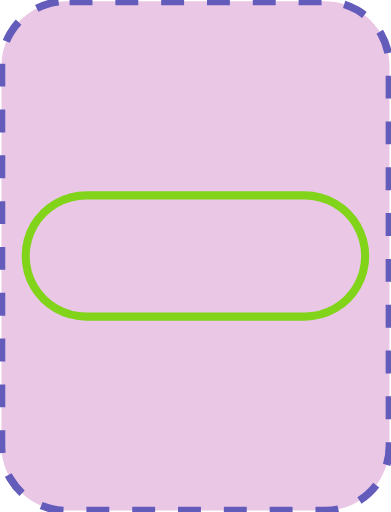
t = 0.00 s
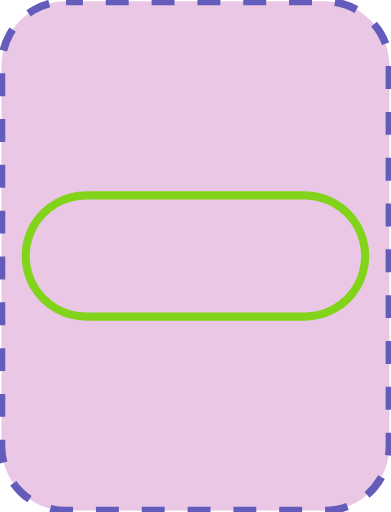
t = 0.05 s
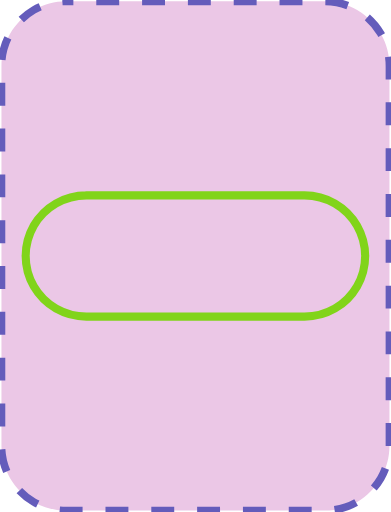
t = 0.10 s
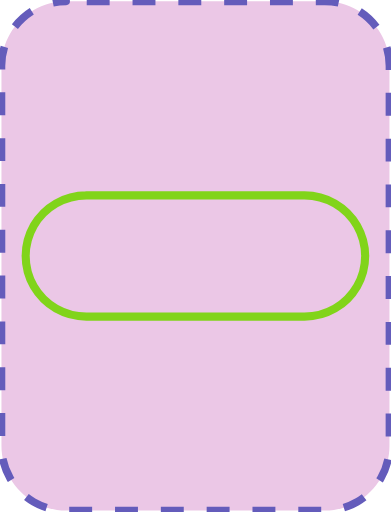
t = 0.15 s

The animated SVG that drew these frames (rendered in a browser with its animation timeline set to each time). Animation: 1 SMIL element (animate=1); one cycle of 0.20 s, repeats indefinitely.

<?xml version="1.0" encoding="UTF-8"?>
<!DOCTYPE svg PUBLIC "-//W3C//DTD SVG 1.1//EN" "http://www.w3.org/Graphics/SVG/1.1/DTD/svg11.dtd">
<svg version="1.2" width="51.18mm" height="67.05mm" viewBox="5429 19051 5118 6705" preserveAspectRatio="xMidYMid" fill-rule="evenodd" stroke-width="28.222" stroke-linejoin="round" xmlns="http://www.w3.org/2000/svg" xmlns:ooo="http://xml.openoffice.org/svg/export" xmlns:xlink="http://www.w3.org/1999/xlink" xmlns:presentation="http://sun.com/xmlns/staroffice/presentation" xmlns:smil="http://www.w3.org/2001/SMIL20/" xmlns:anim="urn:oasis:names:tc:opendocument:xmlns:animation:1.0" xmlns:svg="urn:oasis:names:tc:opendocument:xmlns:svg-compatible:1.0" xml:space="preserve">
 <defs class="EmbeddedBulletChars">
  <g id="bullet-char-template-57356" transform="scale(0.00048828125,-0.00048828125)">
   <path d="M 580,1141 L 1163,571 580,0 -4,571 580,1141 Z"/>
  </g>
  <g id="bullet-char-template-57354" transform="scale(0.00048828125,-0.00048828125)">
   <path d="M 8,1128 L 1137,1128 1137,0 8,0 8,1128 Z"/>
  </g>
  <g id="bullet-char-template-10146" transform="scale(0.00048828125,-0.00048828125)">
   <path d="M 174,0 L 602,739 174,1481 1456,739 174,0 Z M 1358,739 L 309,1346 659,739 1358,739 Z"/>
  </g>
  <g id="bullet-char-template-10132" transform="scale(0.00048828125,-0.00048828125)">
   <path d="M 2015,739 L 1276,0 717,0 1260,543 174,543 174,936 1260,936 717,1481 1274,1481 2015,739 Z"/>
  </g>
  <g id="bullet-char-template-10007" transform="scale(0.00048828125,-0.00048828125)">
   <path d="M 0,-2 C -7,14 -16,27 -25,37 L 356,567 C 262,823 215,952 215,954 215,979 228,992 255,992 264,992 276,990 289,987 310,991 331,999 354,1012 L 381,999 492,748 772,1049 836,1024 860,1049 C 881,1039 901,1025 922,1006 886,937 835,863 770,784 769,783 710,716 594,584 L 774,223 C 774,196 753,168 711,139 L 727,119 C 717,90 699,76 672,76 641,76 570,178 457,381 L 164,-76 C 142,-110 111,-127 72,-127 30,-127 9,-110 8,-76 1,-67 -2,-52 -2,-32 -2,-23 -1,-13 0,-2 Z"/>
  </g>
  <g id="bullet-char-template-10004" transform="scale(0.00048828125,-0.00048828125)">
   <path d="M 285,-33 C 182,-33 111,30 74,156 52,228 41,333 41,471 41,549 55,616 82,672 116,743 169,778 240,778 293,778 328,747 346,684 L 369,508 C 377,444 397,411 428,410 L 1163,1116 C 1174,1127 1196,1133 1229,1133 1271,1133 1292,1118 1292,1087 L 1292,965 C 1292,929 1282,901 1262,881 L 442,47 C 390,-6 338,-33 285,-33 Z"/>
  </g>
  <g id="bullet-char-template-9679" transform="scale(0.00048828125,-0.00048828125)">
   <path d="M 813,0 C 632,0 489,54 383,161 276,268 223,411 223,592 223,773 276,916 383,1023 489,1130 632,1184 813,1184 992,1184 1136,1130 1245,1023 1353,916 1407,772 1407,592 1407,412 1353,268 1245,161 1136,54 992,0 813,0 Z"/>
  </g>
  <g id="bullet-char-template-8226" transform="scale(0.00048828125,-0.00048828125)">
   <path d="M 346,457 C 273,457 209,483 155,535 101,586 74,649 74,723 74,796 101,859 155,911 209,963 273,989 346,989 419,989 480,963 531,910 582,859 608,796 608,723 608,648 583,586 532,535 482,483 420,457 346,457 Z"/>
  </g>
  <g id="bullet-char-template-8211" transform="scale(0.00048828125,-0.00048828125)">
   <path d="M -4,459 L 1135,459 1135,606 -4,606 -4,459 Z"/>
  </g>
  <g id="bullet-char-template-61548" transform="scale(0.00048828125,-0.00048828125)">
   <path d="M 173,740 C 173,903 231,1043 346,1159 462,1274 601,1332 765,1332 928,1332 1067,1274 1183,1159 1299,1043 1357,903 1357,740 1357,577 1299,437 1183,322 1067,206 928,148 765,148 601,148 462,206 346,322 231,437 173,577 173,740 Z"/>
  </g>
 </defs>
 <g class="Page">
  <g class="com.sun.star.drawing.CustomShape">
   <g id="id3">
    <rect class="BoundingBox" stroke="none" fill="none" x="5429" y="19051" width="5118" height="6705"/>
    <path fill="rgb(235, 199, 230)" stroke="none" d="M 6293,19069 L 6294,19069 C 6145,19069 5999,19108 5870,19182 5742,19257 5635,19364 5560,19492 5486,19621 5447,19767 5447,19916 L 5447,24890 5447,24890 C 5447,25039 5486,25185 5560,25314 5635,25442 5742,25549 5870,25624 5999,25698 6145,25737 6294,25737 L 9681,25737 9681,25737 C 9830,25737 9976,25698 10105,25624 10233,25549 10340,25442 10415,25314 10489,25185 10528,25039 10528,24890 L 10528,19915 10528,19916 10528,19916 C 10528,19767 10489,19621 10415,19492 10340,19364 10233,19257 10105,19182 9976,19108 9830,19069 9681,19069 L 6293,19069 Z"/>
    <path fill="none" stroke="rgb(100, 92, 187)" stroke-width="100" stroke-linejoin="round" stroke-dasharray="300" stroke-dashoffset="500" d="M 6293,19069 L 6294,19069 C 6145,19069 5999,19108 5870,19182 5742,19257 5635,19364 5560,19492 5486,19621 5447,19767 5447,19916 L 5447,24890 5447,24890 C 5447,25039 5486,25185 5560,25314 5635,25442 5742,25549 5870,25624 5999,25698 6145,25737 6294,25737 L 9681,25737 9681,25737 C 9830,25737 9976,25698 10105,25624 10233,25549 10340,25442 10415,25314 10489,25185 10528,25039 10528,24890 L 10528,19915 10528,19916 10528,19916 C 10528,19767 10489,19621 10415,19492 10340,19364 10233,19257 10105,19182 9976,19108 9830,19069 9681,19069 L 6293,19069 Z">
    <animate attributeName="stroke-dashoffset" from="500" to="0" dur="0.2s" repeatCount="indefinite"/>
    </path>
   </g>
  </g>
  <g class="com.sun.star.drawing.CustomShape">
   <g id="id4">
    <rect class="BoundingBox" stroke="none" fill="none" x="5710" y="21556" width="4554" height="1696"/>
    <path fill="none" stroke="rgb(129,212,26)" stroke-width="106" stroke-linejoin="round" d="M 6558,21609 L 6559,21609 C 6419,21609 6282,21646 6161,21715 6040,21785 5940,21885 5870,22006 5801,22127 5764,22264 5764,22404 L 5764,22403 5764,22404 C 5764,22543 5801,22680 5870,22801 5940,22922 6040,23022 6161,23092 6282,23161 6419,23198 6559,23198 L 9415,23198 9416,23198 C 9555,23198 9692,23161 9813,23092 9934,23022 10034,22922 10104,22801 10173,22680 10210,22543 10210,22404 L 10210,22403 10210,22404 10210,22404 C 10210,22264 10173,22127 10104,22006 10034,21885 9934,21785 9813,21715 9692,21646 9555,21609 9416,21609 L 6558,21609 Z"/>
   </g>
  </g>
 </g>
</svg>